Image classification data set "data" (Kyrie7/Calligraphy-Inpainting on GitHub). Class labels (8): caoshu, regular script kai style, lishu, liuti, miti, shuti, xingshu, xiti.

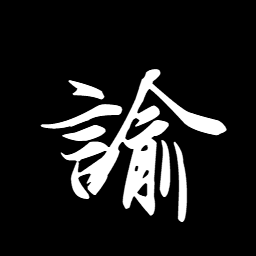
Label: xiti

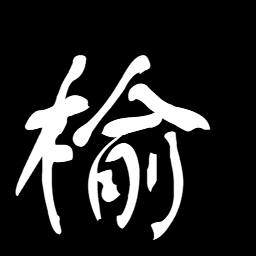
Label: shuti

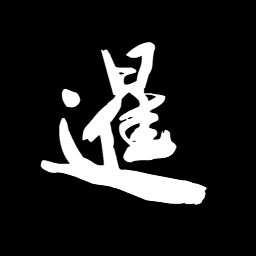
Label: caoshu

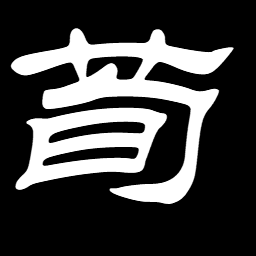
Label: lishu

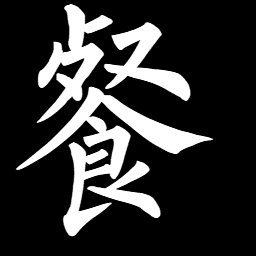
Label: liuti

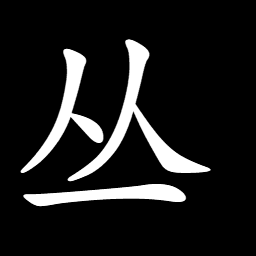
Label: regular script kai style
